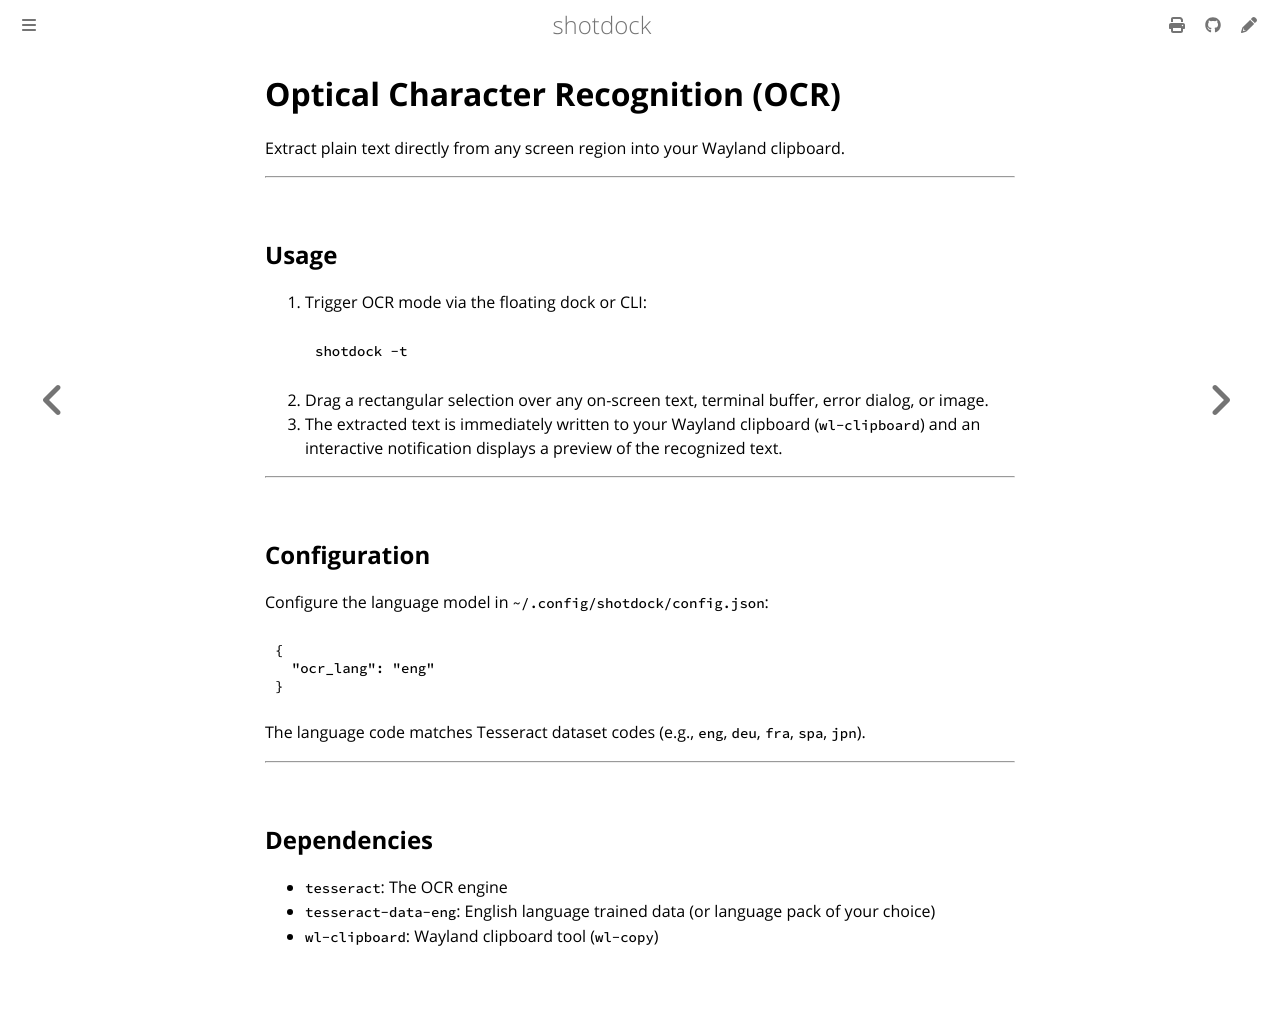

repository: sirrryasir/shotdock · page: features/ocr.html · generator: mdbook

# Optical Character Recognition (OCR)

Extract plain text directly from any screen region into your Wayland clipboard.

---

## Usage

1. Trigger OCR mode via the floating dock or CLI:
   ```sh
   shotdock -t
   ```
2. Drag a rectangular selection over any on-screen text, terminal buffer, error dialog, or image.
3. The extracted text is immediately written to your Wayland clipboard (`wl-clipboard`) and an interactive notification displays a preview of the recognized text.

---

## Configuration

Configure the language model in `~/.config/shotdock/config.json`:

```json
{
  "ocr_lang": "eng"
}
```

The language code matches Tesseract dataset codes (e.g., `eng`, `deu`, `fra`, `spa`, `jpn`).

---

## Dependencies

- `tesseract`: The OCR engine
- `tesseract-data-eng`: English language trained data (or language pack of your choice)
- `wl-clipboard`: Wayland clipboard tool (`wl-copy`)
